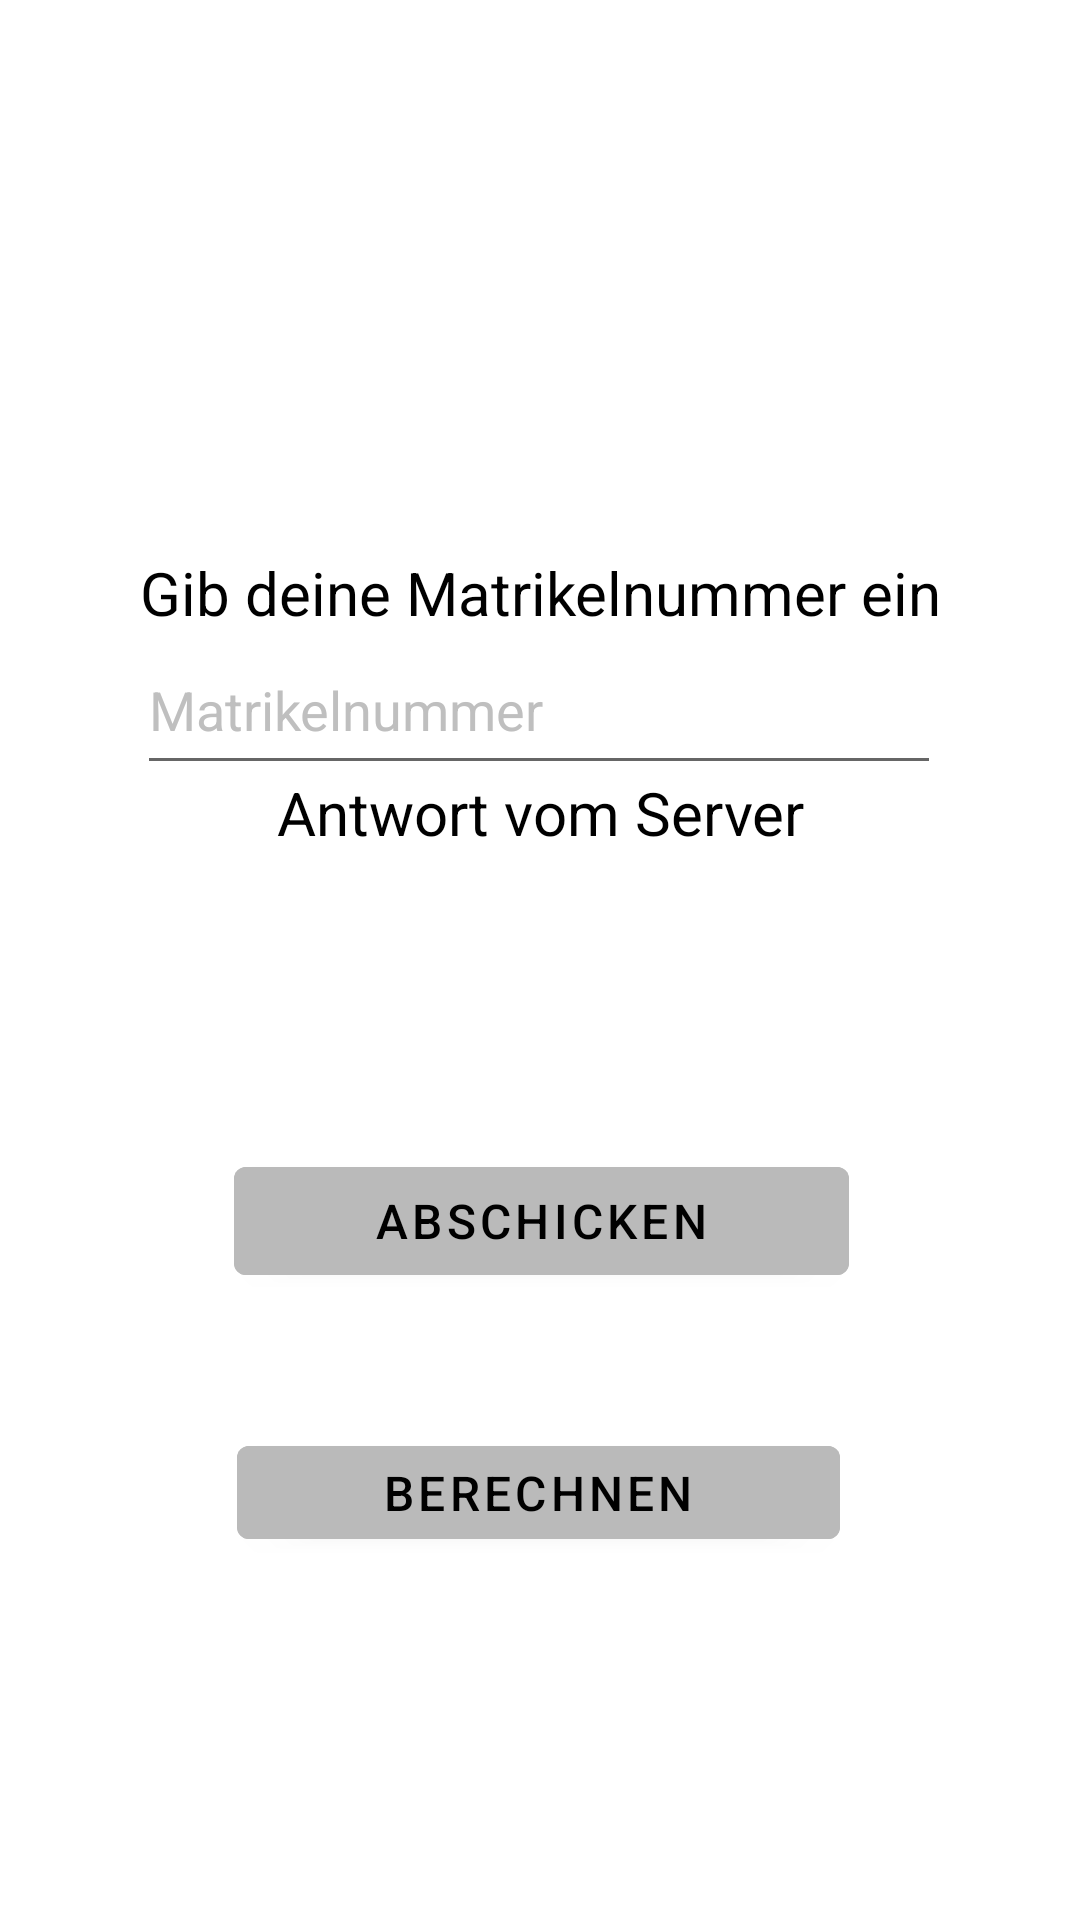

This screen was rendered from an Android layout file. Write that file and the resources it references.
<!-- AndroidManifest.xml: application theme Theme.Networktest -->
<!-- res/layout/fragment_first.xml -->
<?xml version="1.0" encoding="utf-8"?>
<androidx.constraintlayout.widget.ConstraintLayout xmlns:android="http://schemas.android.com/apk/res/android"
    xmlns:app="http://schemas.android.com/apk/res-auto"
    xmlns:tools="http://schemas.android.com/tools"
    android:id="@+id/text2"
    android:layout_width="match_parent"
    android:layout_height="match_parent"
    tools:context=".FirstFragment">

    <TextView
        android:id="@+id/textview_matrNr"
        android:layout_width="285dp"
        android:layout_height="40dp"
        android:text="Gib deine Matrikelnummer ein"
        android:textAlignment="center"
        android:textColor="#000000"
        android:textSize="20sp"
        android:visibility="visible"
        app:layout_constraintBottom_toTopOf="@id/button_first"
        app:layout_constraintEnd_toEndOf="parent"
        app:layout_constraintStart_toStartOf="parent"
        app:layout_constraintTop_toTopOf="parent"
        tools:visibility="visible" />

    <TextView
        android:id="@+id/textview_response"
        android:layout_width="285dp"
        android:layout_height="40dp"
        android:textAlignment="center"
        android:textColor="#555555"
        android:textSize="12sp"
        android:visibility="visible"
        app:layout_constraintBottom_toTopOf="@id/button_first"
        app:layout_constraintEnd_toEndOf="parent"
        app:layout_constraintStart_toStartOf="parent"
        app:layout_constraintTop_toTopOf="parent"
        app:layout_constraintVertical_bias="0.87"
        tools:visibility="visible" />

    <TextView
        android:id="@+id/textview_AntwortServer"
        android:layout_width="285dp"
        android:layout_height="40dp"
        android:text="Antwort vom Server"
        android:textAlignment="center"
        android:textColor="#000000"
        android:textSize="20sp"
        android:visibility="visible"
        app:layout_constraintBottom_toTopOf="@id/button_first"
        app:layout_constraintEnd_toEndOf="parent"
        app:layout_constraintStart_toStartOf="parent"
        app:layout_constraintTop_toTopOf="parent"
        app:layout_constraintVertical_bias="0.699"
        tools:visibility="visible" />

    <EditText
        android:id="@+id/editText_MatrNr"
        android:layout_width="268dp"
        android:layout_height="53dp"
        android:layout_marginStart="71dp"
        android:layout_marginTop="47dp"
        android:layout_marginEnd="72dp"
        android:layout_marginBottom="58dp"
        android:ems="10"
        android:inputType="numberSigned|textPersonName"
        android:text="Matrikelnummer"
        android:textColor="#BFBFBF"
        android:visibility="visible"
        app:layout_constraintBottom_toTopOf="@+id/textview_AntwortServer"
        app:layout_constraintEnd_toEndOf="parent"
        app:layout_constraintStart_toStartOf="parent"
        app:layout_constraintTop_toBottomOf="@+id/textview_matrNr"
        tools:visibility="visible" />

    <Button
        android:id="@+id/button_first"
        android:layout_width="wrap_content"
        android:layout_height="wrap_content"
        android:backgroundTint="#BABABA"
        android:text="ABSCHICKEN"
        android:textColor="#000000"
        android:visibility="invisible"
        app:layout_constraintBottom_toBottomOf="parent"
        app:layout_constraintEnd_toEndOf="parent"
        app:layout_constraintHorizontal_bias="0.497"
        app:layout_constraintStart_toStartOf="parent"
        app:layout_constraintTop_toBottomOf="@id/textview_matrNr"
        tools:visibility="invisible" />

    <Button
        android:id="@+id/button"
        android:layout_width="205dp"
        android:layout_height="48dp"
        android:layout_marginStart="158dp"
        android:layout_marginTop="23dp"
        android:layout_marginEnd="159dp"
        android:layout_marginBottom="10dp"
        android:backgroundTint="#BABABA"
        android:text="ABSCHICKEN"
        android:textColor="#000000"
        android:textSize="16sp"
        app:layout_constraintBottom_toTopOf="@+id/button_first"
        app:layout_constraintEnd_toEndOf="parent"
        app:layout_constraintHorizontal_bias="0.495"
        app:layout_constraintStart_toStartOf="parent"
        app:layout_constraintTop_toBottomOf="@+id/textview_response"
        app:layout_constraintVertical_bias="0.0" />

    <Button
        android:id="@+id/button_calc"
        android:layout_width="201dp"
        android:layout_height="43dp"
        android:layout_marginStart="101dp"
        android:layout_marginEnd="102dp"
        android:layout_marginBottom="101dp"
        android:backgroundTint="#BABABA"
        android:text="BERECHNEN"
        android:textColor="#000000"
        android:textSize="16sp"
        app:layout_constraintBottom_toBottomOf="parent"
        app:layout_constraintEnd_toEndOf="parent"
        app:layout_constraintStart_toStartOf="parent"
        app:layout_constraintTop_toBottomOf="@+id/button_first"
        app:rippleColor="#717171" />

    <TextView
        android:id="@+id/textView"
        android:layout_width="178dp"
        android:layout_height="36dp"
        tools:layout_editor_absoluteX="116dp"
        tools:layout_editor_absoluteY="659dp" />

</androidx.constraintlayout.widget.ConstraintLayout>
<!-- resources referenced by this layout -->
<resources>
  <style name="Theme.Networktest" parent="Theme.MaterialComponents.DayNight.DarkActionBar">
          
          <item name="colorPrimary">@color/purple_500</item>
          <item name="colorPrimaryVariant">@color/purple_700</item>
          <item name="colorOnPrimary">@color/white</item>
          
          <item name="colorSecondary">@color/teal_200</item>
          <item name="colorSecondaryVariant">@color/teal_700</item>
          <item name="colorOnSecondary">@color/black</item>
          
          <item name="android:statusBarColor">?attr/colorPrimaryVariant</item>
          
      </style>
  <!-- not gathered from this repository: default colours our renderer supplied (Android Studio template values) -->
  <color name="purple_500">#FF6200EE</color>
  <color name="purple_700">#FF3700B3</color>
  <color name="teal_200">#FF03DAC5</color>
  <color name="teal_700">#FF018786</color>
  <color name="black">#FF000000</color>
  <color name="white">#FFFFFFFF</color>
</resources>
